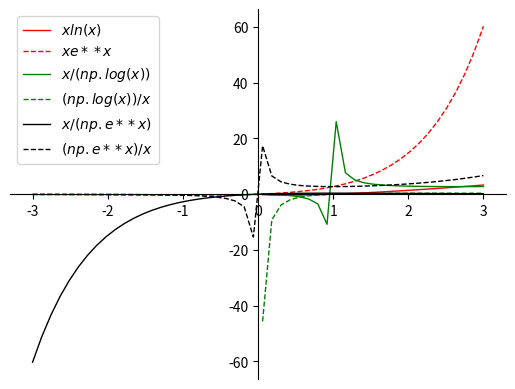

This chart was generated by the following Python code:
import numpy as np
import matplotlib.pyplot as plt
x = np.linspace(-3,3,50)
y1 = x*np.log(x)
y2 = x*np.e**x
y3 = x/(np.log(x))
y4 = (np.log(x))/x
y5 = x/(np.e**x)
y6 = (np.e**x)/x
ax = plt.gca()
plt.plot(x,y1,color = 'red',label = '$xln(x)$',linewidth = '1')
plt.plot(x,y2,color = 'red',label = '$xe**x$',linewidth = '1',linestyle = '--')
plt.plot(x,y3,color = 'green',label = '$x/(np.log(x))$',linewidth = '1')
plt.plot(x,y4,color = 'green',label = '$(np.log(x))/x$',linewidth = '1',linestyle = '--')
plt.plot(x,y5,color = 'black',label = '$x/(np.e**x)$',linewidth = '1')
plt.plot(x,y6,color = 'black',label = '$(np.e**x)/x$',linewidth = '1',linestyle = '--')
# 去除框架上和右的
ax.spines['right'].set_color('none')
ax.spines['top'].set_color('none')
# ax.xaxis.set_ticks_position('bottom')
# ax.yaxis.set_ticks_position('left')
ax.spines['bottom'].set_position(('data',0))
ax.spines['left'].set_position(('data',0))
plt.legend()

plt.show()